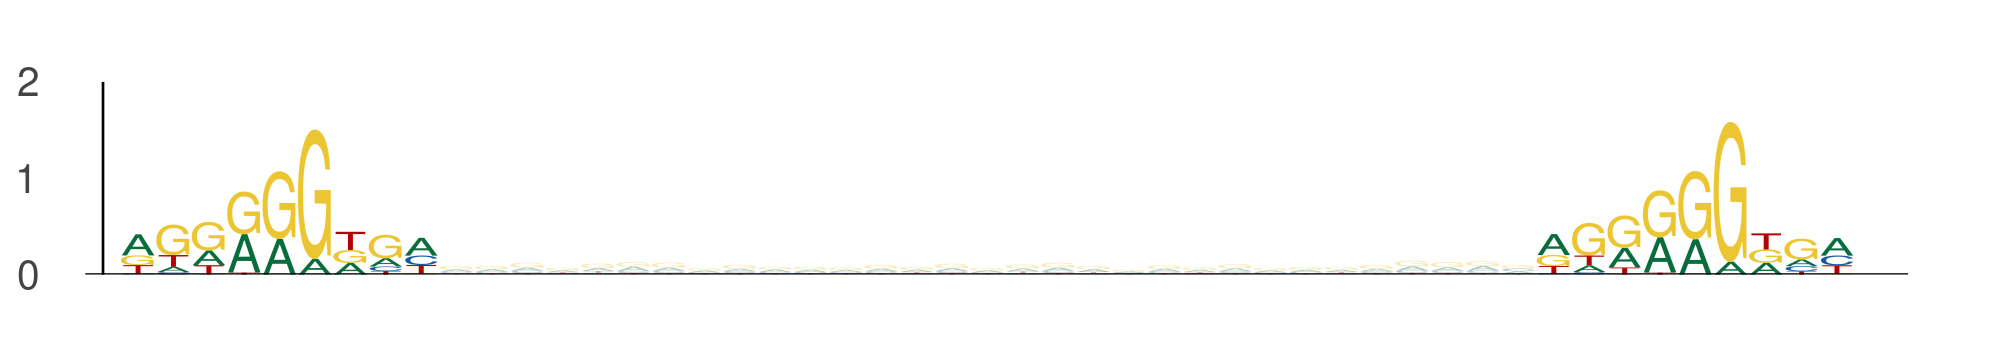

The table this chart was drawn from, first rows:
seq_index, start_position, end_position, is_reversed_complement
4575, 111, 120, 0
4575, 151, 160, 0
6072, 110, 119, 0
6072, 150, 159, 0
3219, 59, 68, 0
3219, 99, 108, 0
3219, 41, 50, 0
3219, 81, 90, 0
1822, 41, 50, 0
1822, 81, 90, 0
4737, 20, 29, 0
4737, 60, 69, 0
6097, 41, 50, 0
6097, 81, 90, 0
5822, 66, 75, 0
5822, 106, 115, 0
3381, 72, 81, 0
3381, 112, 121, 0
453, 102, 111, 0
453, 142, 151, 0
4816, 68, 77, 0
4816, 108, 117, 0
4671, 62, 71, 0
4671, 102, 111, 0
4671, 88, 97, 0
4671, 128, 137, 0
5936, 108, 117, 0
5936, 148, 157, 0
3808, 16, 25, 0
3808, 56, 65, 0
969, 11, 20, 0
969, 51, 60, 0
969, 66, 75, 0
969, 106, 115, 0
2712, 17, 26, 0
2712, 57, 66, 0
1634, 27, 36, 0
1634, 67, 76, 0
3791, 18, 27, 0
3791, 58, 67, 0
4171, 95, 104, 0
4171, 135, 144, 0
2862, 67, 76, 0
2862, 107, 116, 0
4648, 63, 72, 0
4648, 103, 112, 0
5320, 30, 39, 0
5320, 70, 79, 0
5320, 14, 23, 0
5320, 54, 63, 0
2408, 87, 96, 0
2408, 127, 136, 0
5118, 26, 35, 0
5118, 66, 75, 0
3689, 81, 90, 0
3689, 121, 130, 0
4952, 94, 103, 0
4952, 134, 143, 0
1457, 73, 82, 0
1457, 113, 122, 0
... 1,580 more rows
